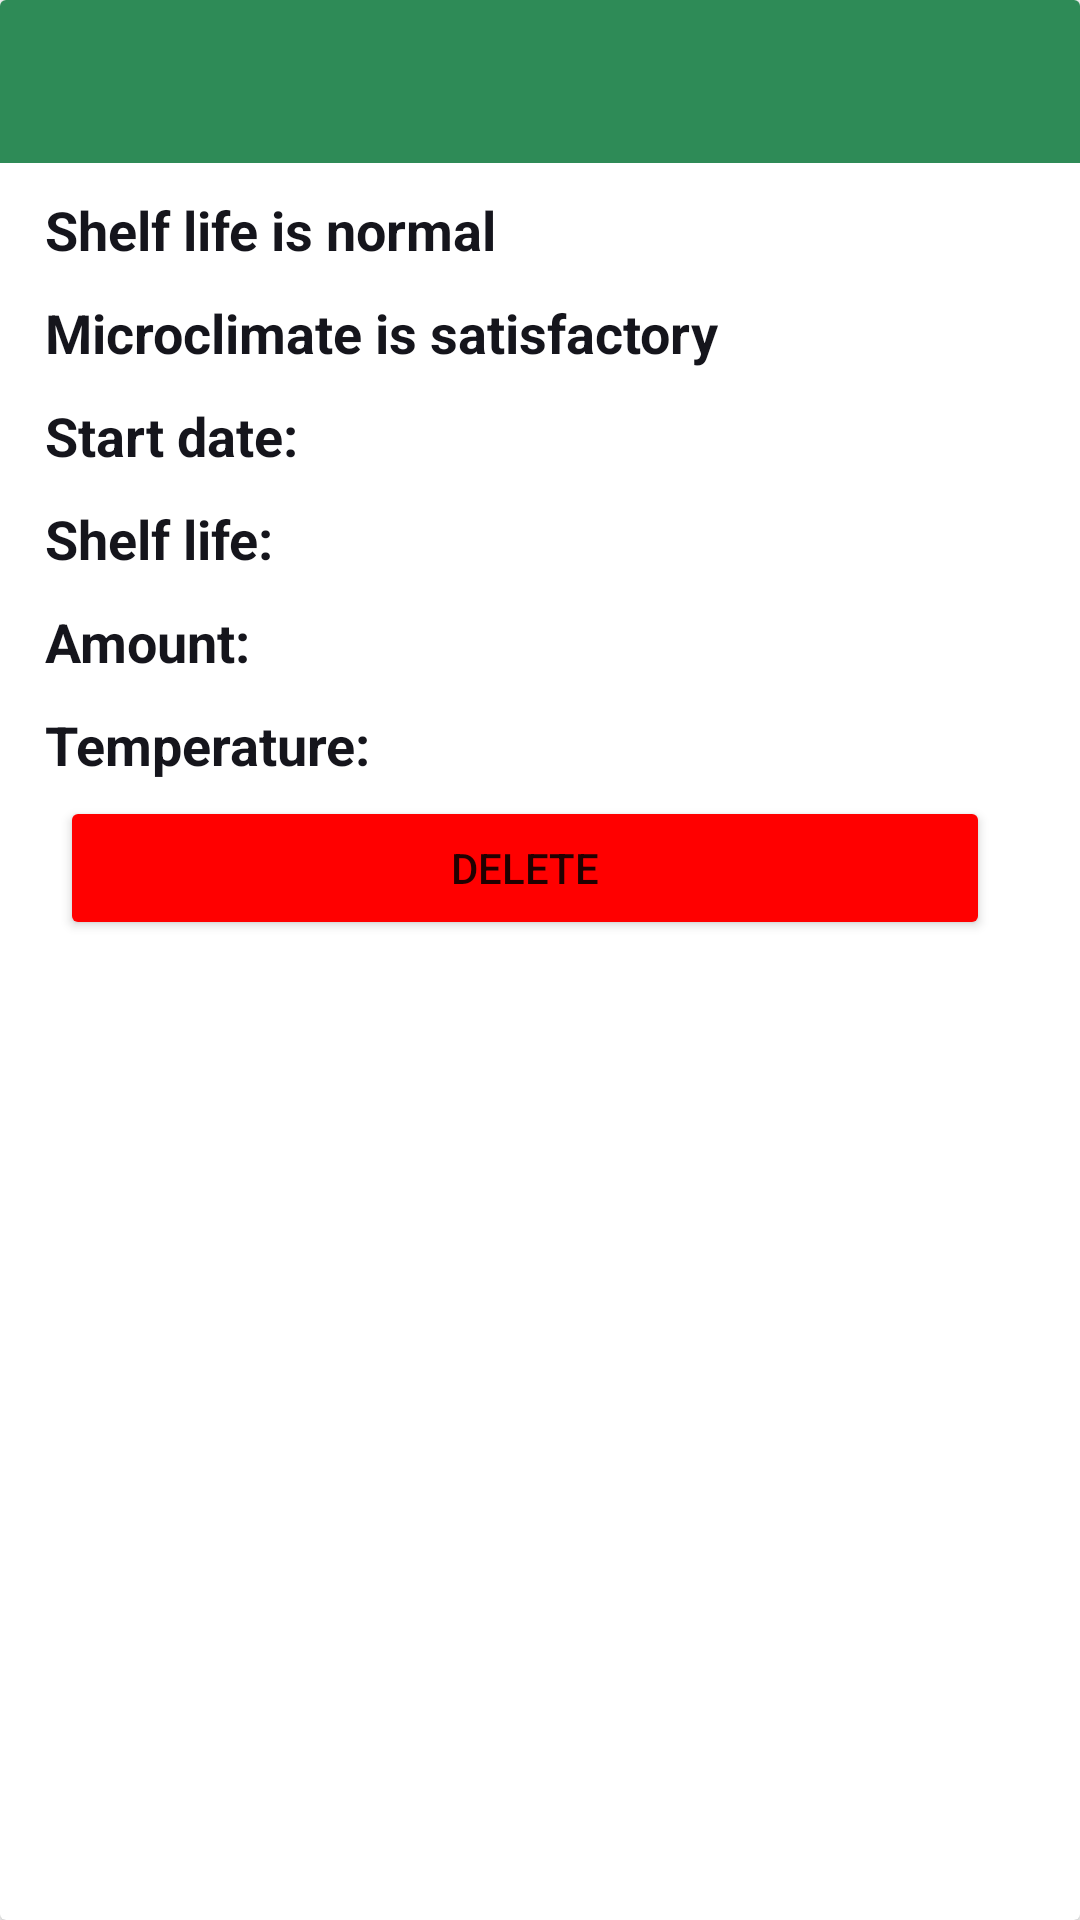

Here is an Android app screen rendered from its layout file. Give the layout XML and the strings, colors and styles it references.
<!-- AndroidManifest.xml: application theme Theme.FloristikUp -->
<!-- res/layout/storage_card.xml -->
<?xml version="1.0" encoding="utf-8"?>
<androidx.cardview.widget.CardView xmlns:android="http://schemas.android.com/apk/res/android"
    xmlns:app="http://schemas.android.com/apk/res-auto"
    android:id="@+id/storage_cv"
    style="@style/card">

    <RelativeLayout
            style="@style/card_rl"
            android:layout_height="wrap_content">

        <LinearLayout
                android:id="@+id/storage_header"
                android:layout_width="match_parent"
                android:layout_height="wrap_content"
                style="@style/card_header">
            <TextView
                    android:id="@+id/storage_info_header_text"
                    android:layout_height="wrap_content"
                    android:layout_width="wrap_content"
                    android:textColor="@color/light"
                    android:textSize="18sp"
                    android:textStyle="bold"
                    android:layout_marginStart="10dp"/>
        </LinearLayout>

        <TextView
                android:id="@+id/shelf_life_info"
                style="@style/card_text"
                android:text="@string/normal_shelf_life"
                android:textSize="18sp"
                android:textStyle="bold"
                android:layout_marginTop="10dp"
                android:layout_below="@+id/storage_header"/>

        <TextView
                android:id="@+id/climate_info"
                style="@style/card_text"
                android:text="@string/climate_is_normal"
                android:textSize="18sp"
                android:textStyle="bold"
                android:layout_marginTop="10dp"
                android:layout_below="@+id/shelf_life_info"/>

        <TextView
                android:id="@+id/start_date"
                style="@style/card_text"
                android:layout_below="@+id/climate_info"
                android:layout_marginTop="10dp"
                android:text="@string/start_date"
                android:textSize="18sp"
                android:textStyle="bold" />

        <TextView
                android:id="@+id/start_date_text"
                style="@style/card_text"
                android:layout_alignTop="@+id/start_date"
                android:layout_marginStart="10dp"
                android:layout_marginTop="0dp"
                android:layout_toEndOf="@+id/start_date" />

        <TextView
                android:id="@+id/shelf_life_label"
                style="@style/card_text"
                android:layout_below="@+id/start_date"
                android:layout_marginTop="10dp"
                android:text="@string/shelf_life"
                android:textSize="18sp"
                android:textStyle="bold" />

        <TextView
                android:id="@+id/shelf_life_text"
                style="@style/card_text"
                android:layout_alignTop="@+id/shelf_life_label"
                android:layout_marginStart="10dp"
                android:layout_marginTop="0dp"
                android:layout_toEndOf="@+id/shelf_life_label" />

        <TextView
                android:id="@+id/amount_label"
                style="@style/card_text"
                android:layout_below="@+id/shelf_life_label"
                android:layout_marginTop="10dp"
                android:text="@string/amount"
                android:textSize="18sp"
                android:textStyle="bold" />
        <TextView
                android:id="@+id/amount_text"
                style="@style/card_text"
                android:layout_alignTop="@+id/amount_label"
                android:layout_marginStart="10dp"
                android:layout_marginTop="0dp"
                android:layout_toEndOf="@+id/amount_label" />
        <TextView
                android:id="@+id/temperature_label"
                style="@style/card_text"
                android:layout_below="@+id/amount_label"
                android:layout_marginTop="10dp"
                android:text="@string/temperature"
                android:textSize="18sp"
                android:textStyle="bold" />
        <TextView
                android:id="@+id/temperature_text"
                style="@style/card_text"
                android:layout_alignTop="@+id/temperature_label"
                android:layout_marginStart="10dp"
                android:layout_marginTop="0dp"
                android:layout_toEndOf="@+id/temperature_label" />
        
        <Button
                android:id="@+id/delete_storage_btn"
                android:layout_width="279dp"
                android:layout_height="wrap_content"
                android:layout_below="@+id/temperature_text"
                android:layout_alignParentStart="true"
                android:layout_alignParentEnd="true"
                android:layout_alignParentBottom="false"
                android:layout_marginStart="20dp"
                android:layout_marginTop="5dp"
                android:layout_marginEnd="30dp"
                android:layout_marginBottom="3dp"
                android:backgroundTint="@color/red"
                android:text="@string/delete" />

    </RelativeLayout>

</androidx.cardview.widget.CardView>
<!-- resources referenced by this layout -->
<resources>
  <color name="light">#fbfbfb</color>
  <color name="red">#FF0000</color>
  <string name="amount">Amount:</string>
  <string name="climate_is_normal">Microclimate is satisfactory</string>
  <string name="delete">Delete</string>
  <string name="normal_shelf_life">Shelf life is normal</string>
  <string name="shelf_life">Shelf life:</string>
  <string name="start_date">Start date:</string>
  <string name="temperature">Temperature:</string>
  <style name="card">
          <item name="android:layout_width">match_parent</item>
          <item name="android:layout_height">wrap_content</item>
          <item name="android:layout_marginTop">10dp</item>
          <item name="android:layout_marginBottom">10dp</item>
          <item name="android:layout_marginStart">40dp</item>
          <item name="android:layout_marginEnd">40dp</item>
          <item name="android:elevation">0dp</item>
      </style>
  <style name="card_header">
          <item name="android:layout_width">match_parent</item>
          <item name="android:layout_height">wrap_content</item>
          <item name="android:background">@color/green</item>
          <item name="android:paddingStart">20dp</item>
          <item name="android:paddingTop">15dp</item>
          <item name="android:paddingBottom">15dp</item>
          <item name="android:textColor">@color/dark</item>
          <item name="android:textSize">18sp</item>
      </style>
  <style name="card_rl" parent="rl">
          <item name="android:background">@drawable/card_bg</item>
      </style>
  <style name="card_text">
          <item name="android:layout_width">wrap_content</item>
          <item name="android:layout_height">wrap_content</item>
          <item name="android:layout_marginTop">20dp</item>
          <item name="android:paddingStart">15dp</item>
          <item name="android:textColor">@color/dark</item>
          <item name="android:textSize">18sp</item>
      </style>
  <style name="Theme.FloristikUp" parent="Theme.MaterialComponents.DayNight.NoActionBar">
          
          <item name="colorPrimary">@color/main_light</item>
          <item name="colorPrimaryVariant">@color/extra_light</item>
          <item name="colorOnPrimary">@color/light</item>
          
          <item name="colorSecondary">@color/green</item>
          <item name="colorSecondaryVariant">@color/main_light</item>
          <item name="colorOnSecondary">@color/dark</item>
          
          <item name="android:statusBarColor" tools:targetApi="l">?attr/colorPrimaryVariant</item>
          
      </style>
  <color name="green">#2e8b57</color>
  <color name="dark">#15151C</color>
  <style name="rl">
          <item name="android:layout_width">match_parent</item>
          <item name="android:layout_height">wrap_content</item>
          <item name="android:orientation">vertical</item>
          <item name="android:elevation">0dp</item>
      </style>
  <color name="main_light">#3569A1</color>
  <color name="extra_light">#A9AEC9</color>
</resources>
